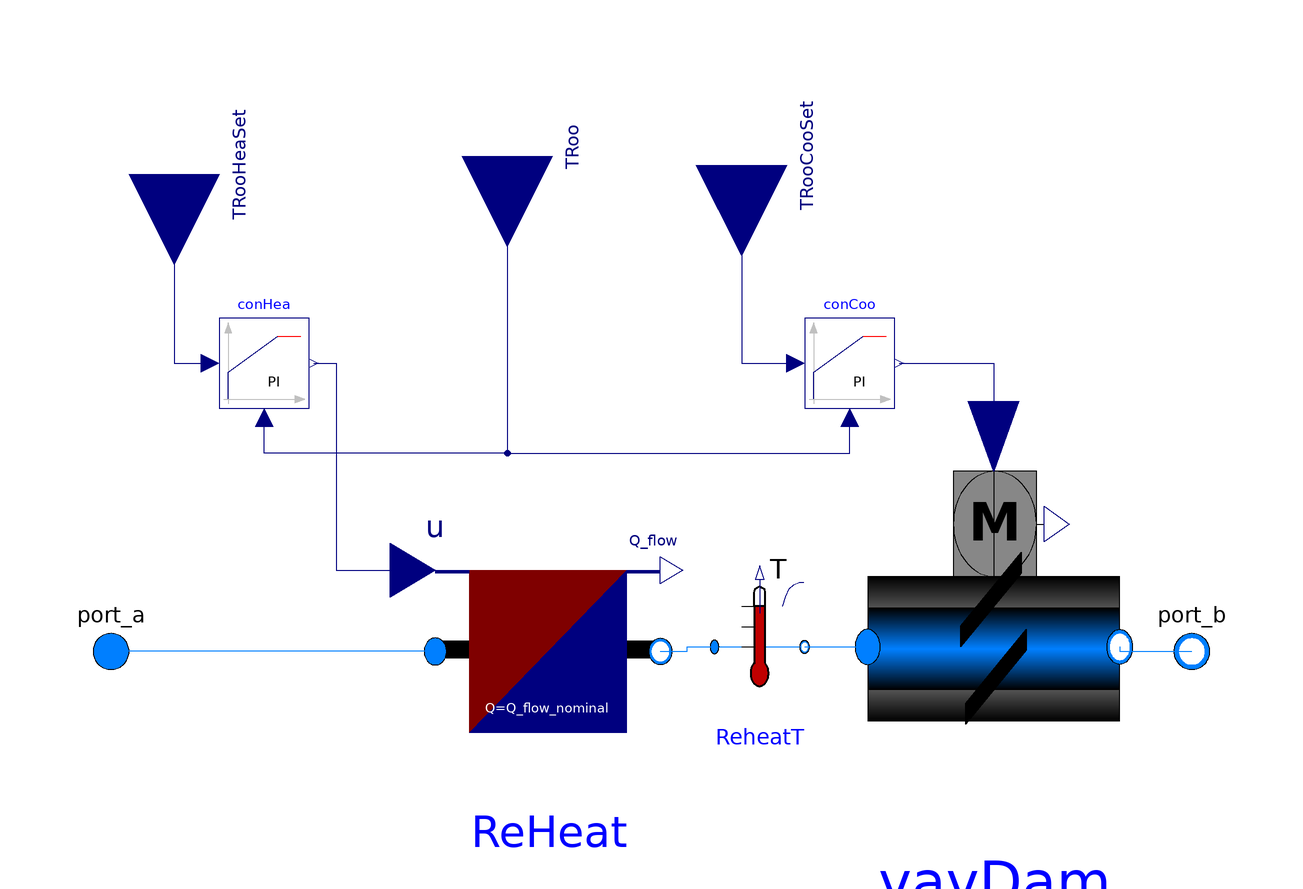

Above is the diagram view of the following Modelica model: its components placed by their Placement annotations and its connect equations drawn as lines.

model VAVReHeat_withCtrl_TRooCon_v2
  "This model includes VAV damper controller. Heater controlls room air temperature.Updated to V8.1"
   replaceable package Medium = Modelica.Media.Interfaces.PartialMedium;
   parameter Modelica.SIunits.MassFlowRate m_flow_nominal=m_flow_nominal;
   parameter Modelica.SIunits.HeatFlowRate Q_flow_nominal=Q_flow_nominal;
   parameter Modelica.SIunits.PressureDifference dp_nominal=dp_nominal;

  Buildings.Fluid.Actuators.Dampers.Exponential       vavDam(
    redeclare package Medium =Medium,
    m_flow_nominal=m_flow_nominal,
    dpDamper_nominal=dp_nominal)
    annotation (Placement(transformation(extent={{28,-34},{84,44}})));
  Buildings.Fluid.HeatExchangers.HeaterCooler_u
                                          ReHeat(
    redeclare package Medium =Medium,
    m_flow_nominal=m_flow_nominal,
    dp_nominal=0,
    tau=300,
    Q_flow_nominal=Q_flow_nominal)
    annotation (Placement(transformation(extent={{-68,-26},{-18,34}})));
  Modelica.Fluid.Interfaces.FluidPort_b port_b(redeclare package Medium =
        Medium)
    "Fluid connector b (positive design flow direction is from port_a to port_b)"
    annotation (Placement(transformation(extent={{90,-6},{110,14}})));
  Modelica.Fluid.Interfaces.FluidPort_a port_a(redeclare package Medium =
        Medium)
    "Fluid connector a (positive design flow direction is from port_a to port_b)"
    annotation (Placement(transformation(extent={{-150,-6},{-130,14}})));
  Modelica.Blocks.Interfaces.RealInput TRooHeaSet
    "Room air heating temperature set point" annotation (Placement(
        transformation(
        extent={{-20,-20},{20,20}},
        rotation=-90,
        origin={-126,110})));
  Modelica.Blocks.Interfaces.RealInput TRoo "room air temperature"
    annotation (Placement(transformation(extent={{-20,-20},{20,20}},
        rotation=-90,
        origin={-52,114})));
  Modelica.Blocks.Interfaces.RealInput TRooCooSet
    "zone air temperature cooling setpoint" annotation (Placement(
        transformation(
        extent={{-20,-20},{20,20}},
        rotation=-90,
        origin={0,112})));
  Buildings.Controls.Continuous.LimPID conCoo(
    yMax=1,
    Td=60,
    k=0.1,
    Ti=120,
    controllerType=Buildings.Controls.OBC.CDL.Types.SimpleController.PI,
    yMin=0.25,
    initType=Modelica.Blocks.Types.InitPID.NoInit,
    reverseActing=false)
    "Controller for cooling (acts on damper)"
    annotation (Placement(transformation(extent={{14,58},{34,78}})));
  Buildings.Controls.Continuous.LimPID         conHea(
    yMax=1,
    initType=Modelica.Blocks.Types.InitPID.NoInit,
    xi_start=0,
    Td=60,
    yMin=0,
    k=0.1,
    Ti=120,
    controllerType=Buildings.Controls.OBC.CDL.Types.SimpleController.PI)
            "Controller for heating"
    annotation (Placement(transformation(extent={{-116,58},{-96,78}})));
  Buildings.Fluid.Sensors.TemperatureTwoPort ReheatT(redeclare package Medium =
        Medium, m_flow_nominal=m_flow_nominal) "Temperature after Reheat"
    annotation (Placement(transformation(extent={{-6,-10},{14,20}})));
equation
  connect(vavDam.port_b, port_b) annotation (Line(points={{84,5},{84,4},{100,4}},
                    color={0,127,255}));
  connect(ReHeat.port_a, port_a)
    annotation (Line(points={{-68,4},{-140,4}}, color={0,127,255}));
  connect(TRooCooSet, conCoo.u_s) annotation (Line(points={{0,112},{0,68},{12,
          68}},         color={0,0,127}));
  connect(TRoo, conCoo.u_m) annotation (Line(points={{-52,114},{-52,48},{24,48},
          {24,56}}, color={0,0,127}));
  connect(TRooHeaSet, conHea.u_s) annotation (Line(points={{-126,110},{-126,68},
          {-118,68}}, color={0,0,127}));
  connect(TRoo, conHea.u_m) annotation (Line(points={{-52,114},{-52,48},{-106,
          48},{-106,56}},      color={0,0,127}));
  connect(conHea.y, ReHeat.u) annotation (Line(points={{-95,68},{-90,68},{-90,
          22},{-73,22}},
                     color={0,0,127}));
  connect(conCoo.y, vavDam.y)
    annotation (Line(points={{35,68},{56,68},{56,51.8}}, color={0,0,127}));
  connect(ReHeat.port_b, ReheatT.port_a) annotation (Line(points={{-18,4},{-12,4},
          {-12,5},{-6,5}}, color={0,127,255}));
  connect(ReheatT.port_b, vavDam.port_a)
    annotation (Line(points={{14,5},{28,5}}, color={0,127,255}));
  annotation (Icon(coordinateSystem(preserveAspectRatio=false, extent={{-140,
            -100},{100,100}}),                                  graphics={
          Rectangle(
          extent={{-98,94},{88,-64}},
          lineColor={0,0,0},
          fillColor={75,156,217},
          fillPattern=FillPattern.Solid), Text(
          extent={{-68,46},{58,-18}},
          lineColor={0,0,0},
          fillColor={75,156,217},
          fillPattern=FillPattern.Solid,
          textString="VAVReHeat",
          textStyle={TextStyle.Bold})}),                         Diagram(
        coordinateSystem(preserveAspectRatio=false, extent={{-140,-100},{100,
            100}})));
end VAVReHeat_withCtrl_TRooCon_v2;